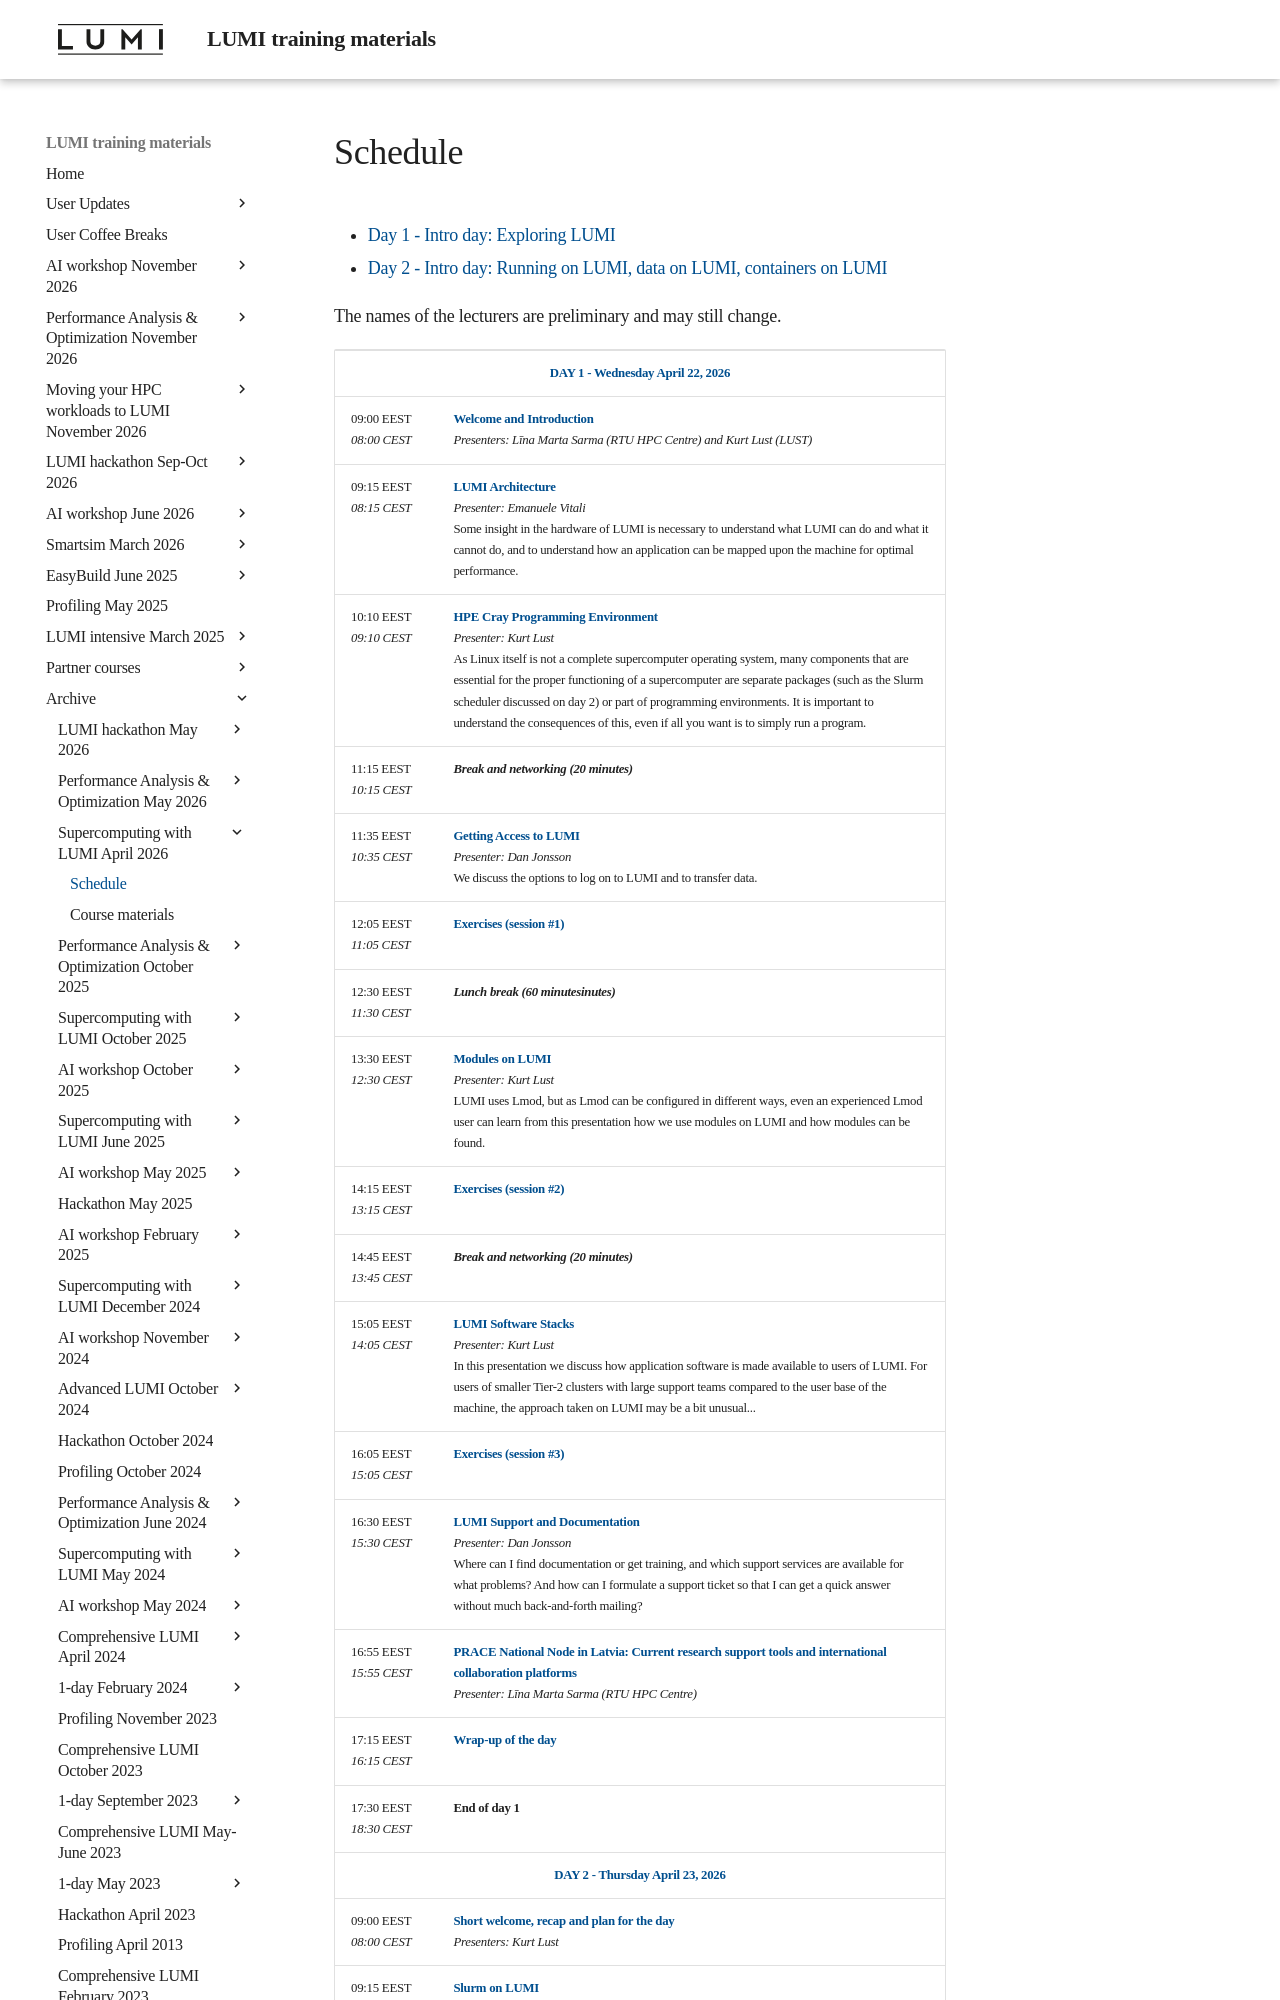

repository: Lumi-supercomputer/LUMI-training-materials · page: 2day-20260422/schedule/index.html · generator: mkdocs

# Schedule

<ul>
    <li><a href="#Day1">Day 1 - Intro day: Exploring LUMI</a>
    <li><a href="#Day2">Day 2 - Intro day: Running on LUMI, data on LUMI, containers on LUMI</a>
</ul>

The names of the lecturers are preliminary and may still change.
